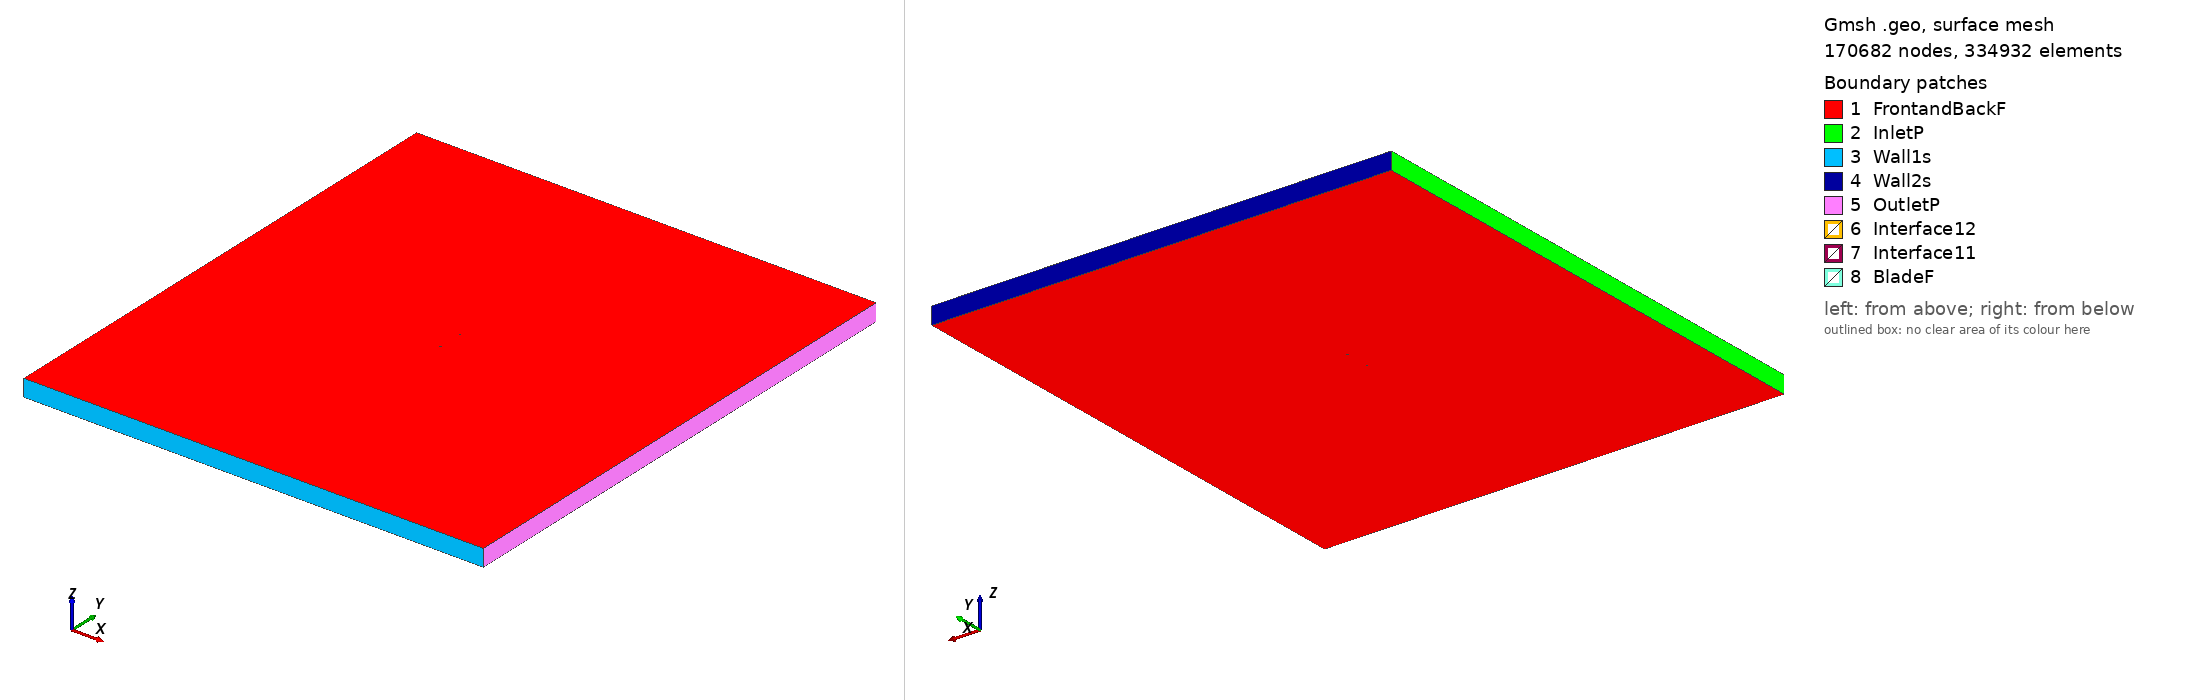

Gmsh geometry script, surface-meshed: 170682 nodes, 334932 surface elements. Boundary patches (legend numbers): 1 FrontandBackF, 2 InletP, 3 Wall1s, 4 Wall2s, 5 OutletP, 6 Interface12, 7 Interface11, 8 BladeF. Left view from above one corner, right view from below the opposite corner. Legend entries are the model's physical surfaces. The drawing asked Gmsh for element sizes between 1% and 20% of the model's largest extent; the script's own settings can give other sizes.

=== m1_tsr_1.4393_aoa_-6.6913.geo (drawn) ===
SetFactory("OpenCASCADE");

Point(1) = {0.074401, 0.750000, 0, 1.0};
Point(2) = {0.072544, 0.749915, 0, 1.0};
Point(3) = {0.064738, 0.749533, 0, 1.0};
Point(4) = {0.049136, 0.748692, 0, 1.0};
Point(5) = {0.033550, 0.747711, 0, 1.0};
Point(6) = {0.017980, 0.746591, 0, 1.0};
Point(7) = {0.002434, 0.745270, 0, 1.0};
Point(8) = {-0.013091, 0.743762, 0, 1.0};
Point(9) = {-0.028584, 0.741992, 0, 1.0};
Point(10) = {-0.044036, 0.739865, 0, 1.0};
Point(11) = {-0.051742, 0.738631, 0, 1.0};
Point(12) = {-0.059426, 0.737211, 0, 1.0};
Point(13) = {-0.063255, 0.736385, 0, 1.0};
Point(14) = {-0.067072, 0.735467, 0, 1.0};
Point(15) = {-0.070864, 0.734331, 0, 1.0};
Point(16) = {-0.072740, 0.733593, 0, 1.0};
Point(17) = {-0.074489, 0.731770, 0, 1.0};
Point(18) = {-0.072366, 0.730402, 0, 1.0};
Point(19) = {-0.070370, 0.730118, 0, 1.0};
Point(20) = {-0.066418, 0.729891, 0, 1.0};
Point(21) = {-0.062491, 0.729880, 0, 1.0};
Point(22) = {-0.058576, 0.729963, 0, 1.0};
Point(23) = {-0.050772, 0.730360, 0, 1.0};
Point(24) = {-0.042990, 0.730944, 0, 1.0};
Point(25) = {-0.027465, 0.732451, 0, 1.0};
Point(26) = {-0.011983, 0.734314, 0, 1.0};
Point(27) = {0.003469, 0.736441, 0, 1.0};
Point(28) = {0.018899, 0.738754, 0, 1.0};
Point(29) = {0.034306, 0.741268, 0, 1.0};
Point(30) = {0.049696, 0.743921, 0, 1.0};
Point(31) = {0.065069, 0.746714, 0, 1.0};
Point(32) = {0.072751, 0.748149, 0, 1.0};
Point(33) = {0.074577, 0.748496, 0, 1.0};
Point(34) = {-0.074401, -0.750000, 0, 1.0};
Point(35) = {-0.072544, -0.749915, 0, 1.0};
Point(36) = {-0.064738, -0.749533, 0, 1.0};
Point(37) = {-0.049136, -0.748692, 0, 1.0};
Point(38) = {-0.033550, -0.747711, 0, 1.0};
Point(39) = {-0.017980, -0.746591, 0, 1.0};
Point(40) = {-0.002434, -0.745270, 0, 1.0};
Point(41) = {0.013091, -0.743762, 0, 1.0};
Point(42) = {0.028584, -0.741992, 0, 1.0};
Point(43) = {0.044036, -0.739865, 0, 1.0};
Point(44) = {0.051742, -0.738631, 0, 1.0};
Point(45) = {0.059426, -0.737211, 0, 1.0};
Point(46) = {0.063255, -0.736385, 0, 1.0};
Point(47) = {0.067072, -0.735467, 0, 1.0};
Point(48) = {0.070864, -0.734331, 0, 1.0};
Point(49) = {0.072740, -0.733593, 0, 1.0};
Point(50) = {0.074489, -0.731770, 0, 1.0};
Point(51) = {0.072366, -0.730402, 0, 1.0};
Point(52) = {0.070370, -0.730118, 0, 1.0};
Point(53) = {0.066418, -0.729891, 0, 1.0};
Point(54) = {0.062491, -0.729880, 0, 1.0};
Point(55) = {0.058576, -0.729963, 0, 1.0};
Point(56) = {0.050772, -0.730360, 0, 1.0};
Point(57) = {0.042990, -0.730944, 0, 1.0};
Point(58) = {0.027465, -0.732451, 0, 1.0};
Point(59) = {0.011983, -0.734314, 0, 1.0};
Point(60) = {-0.003469, -0.736441, 0, 1.0};
Point(61) = {-0.018899, -0.738754, 0, 1.0};
Point(62) = {-0.034306, -0.741268, 0, 1.0};
Point(63) = {-0.049696, -0.743921, 0, 1.0};
Point(64) = {-0.065069, -0.746714, 0, 1.0};
Point(65) = {-0.072751, -0.748149, 0, 1.0};
Point(66) = {-0.074577, -0.748496, 0, 1.0};

// Lines: first blade (splines 1-4)
Spline(1) = {1:33};
Spline(2) = {33,1};

// Lines: second blade (splines 5-8)
Spline(3) = {34:66};
Spline(4) = {66,34};

// Outer domain (points 20001-4 and lines)
Point(67) = {-13.50000000, -15.00000000, 0, 1.0};
Point(68) = {-13.50000000, 15.00000000, 0, 1.0};
Point(69) = {13.50000000, 15.00000000, 0, 1.0};
Point(70) = {13.50000000, -15.00000000, 0, 1.0};
Line(11) = {67, 68};
Line(12) = {68, 69};
Line(13) = {69, 70};
Line(14) = {67, 70};

// Interface (between moving and stationary domain) (circles)
Circle(9) = {0, 0, 0, 0.80000000, 0, 2*Pi};
Circle(10) = {0, 0, 0, 0.80000000, 0, 2*Pi};

// Loops collect Lines/Splines/etc (blade1, blade2, domain, first circle)
Line Loop(1) = {1:2};
Line Loop(2) = {3:4};
Line Loop(3) = {11,12,13,-14};
Line Loop(4) = {9};

// BooleanDifference cuts out the circle/interface from the domain
Plane Surface(1) = {3};
Plane Surface(2) = {4};
BooleanDifference{ Surface{1}; Delete;}{ Surface{2}; Delete;}

// This one cuts out the blades from the inner circle/interface
Line Loop(6) = {10};
Plane Surface(5) = {6};
Plane Surface(6) = {1};
Plane Surface(7) = {2};
BooleanDifference{ Surface{5}; Delete;}{ Surface{6,7}; Delete;}

// extrude to 3rd dimension
Extrude {0, 0, 1} {Surface{1}; Surface{5}; Layers{1}; Recombine;}

// Physical Surfaces are the named boundaries (patches)
Physical Surface("Interface11") = {12};
Physical Surface("Interface12") = {10};

// sides of domain
Physical Surface("InletP") = {6};
Physical Surface("OutletP") = {9};

// top and bottom of domain
Physical Surface("Wall1s") = {7};
Physical Surface("Wall2s") = {8};

// Check FrontandBackF by ensuring there is nothing in the 3rd dimension
Physical Surface("FrontandBackF") = {1,11,5,17};
Physical Surface("BladeF") = {13:16};
Physical Volume("Turbine") = {2};
Physical Volume("Farfield") = {1};

// settings for airfoil boundary layer
Field[1] = BoundaryLayer;
Field[1].EdgesList = {1:4};
Field[1].hwall_n = 1e-3;
Field[1].thickness = 1.5e-2;
Field[1].ratio = 1.05;
Field[1].Quads = 1;
BoundaryLayer Field = 1;

// control points for mesh (blade and interface)
// floor((arc length / 1.5mm)/ 2) -> Transfinite Line
Transfinite Line {1,3} = 100 Using Progression 1;
Transfinite Line {2,4} = 2 Using Progression 1;
Transfinite Line {9, 15} = 800 Using Progression 1;

// For more information on gmsh syntax, visit http://gmsh.info/doc/texinfo/gmsh.html
